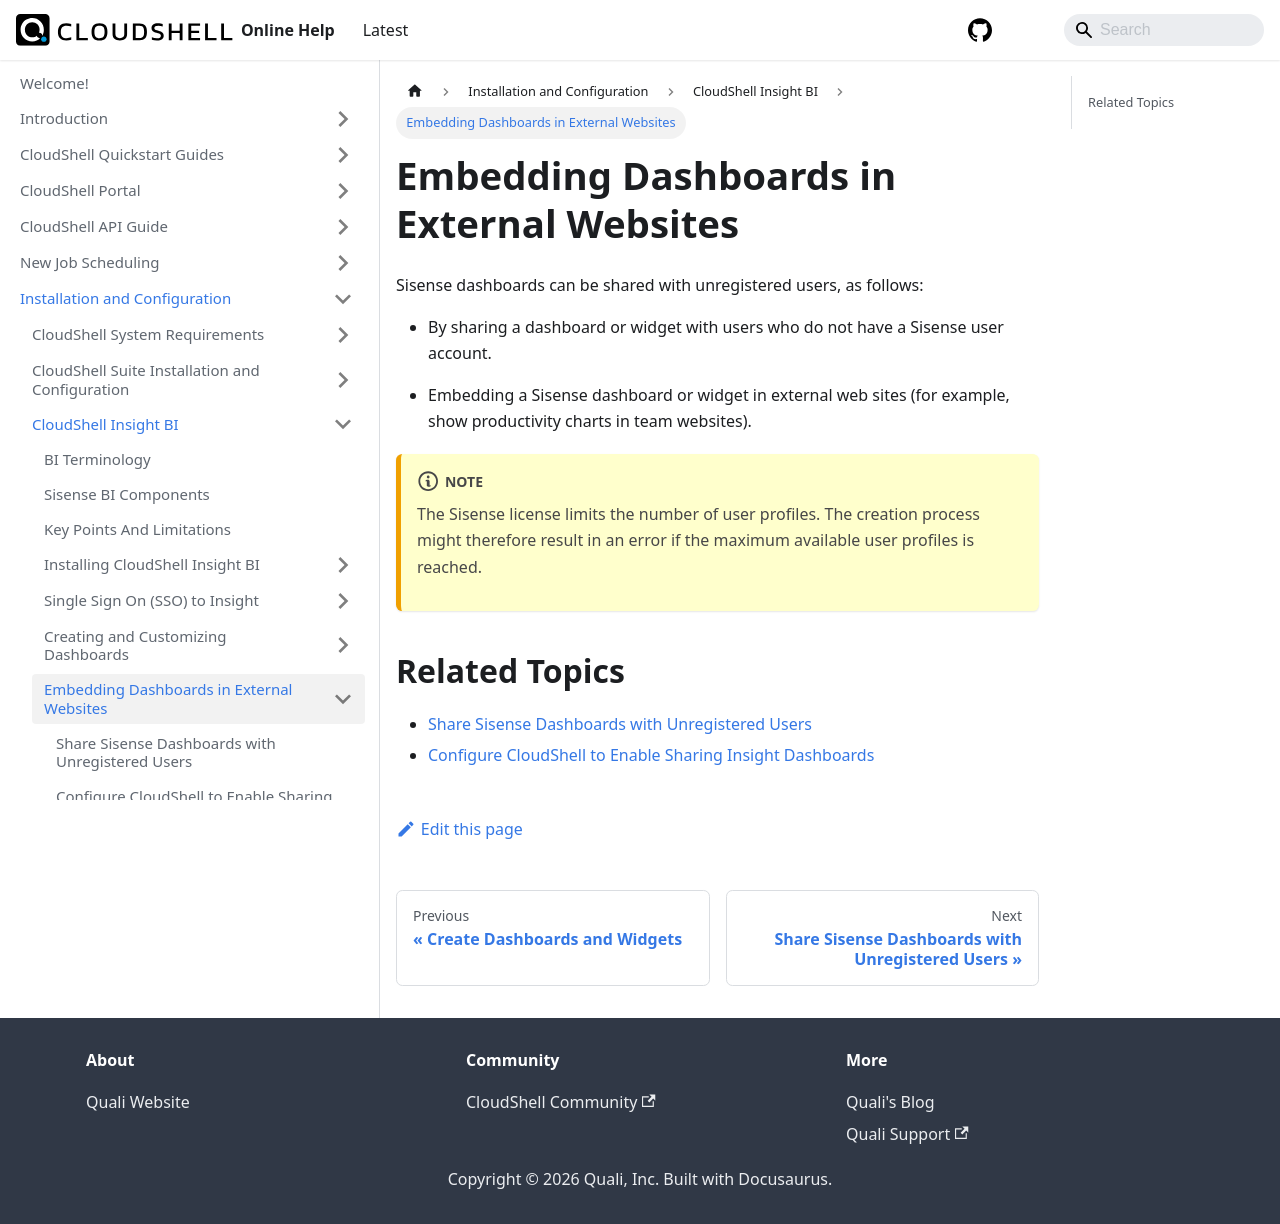

repository: QualiSystems/cloudshell-help · page: install-configure/cs-insight-bi/embed-dashboards-externally.html · generator: docusaurus

# Embedding Dashboards in External Websites

Sisense dashboards can be shared with unregistered users, as follows:

- By sharing a dashboard or widget with users who do not have a Sisense user account.

- Embedding a Sisense dashboard or widget in external web sites (for example, show productivity charts in team websites). 

:::note
The Sisense license limits the number of user profiles. The creation process might therefore result in an error if the maximum available user profiles is reached.
:::

## Related Topics

- [Share Sisense Dashboards with Unregistered Users](./share-with-unregistered-users.md)
- [Configure CloudShell to Enable Sharing Insight Dashboards](./config-cs-to-enbl-sis-dashbds.md)
